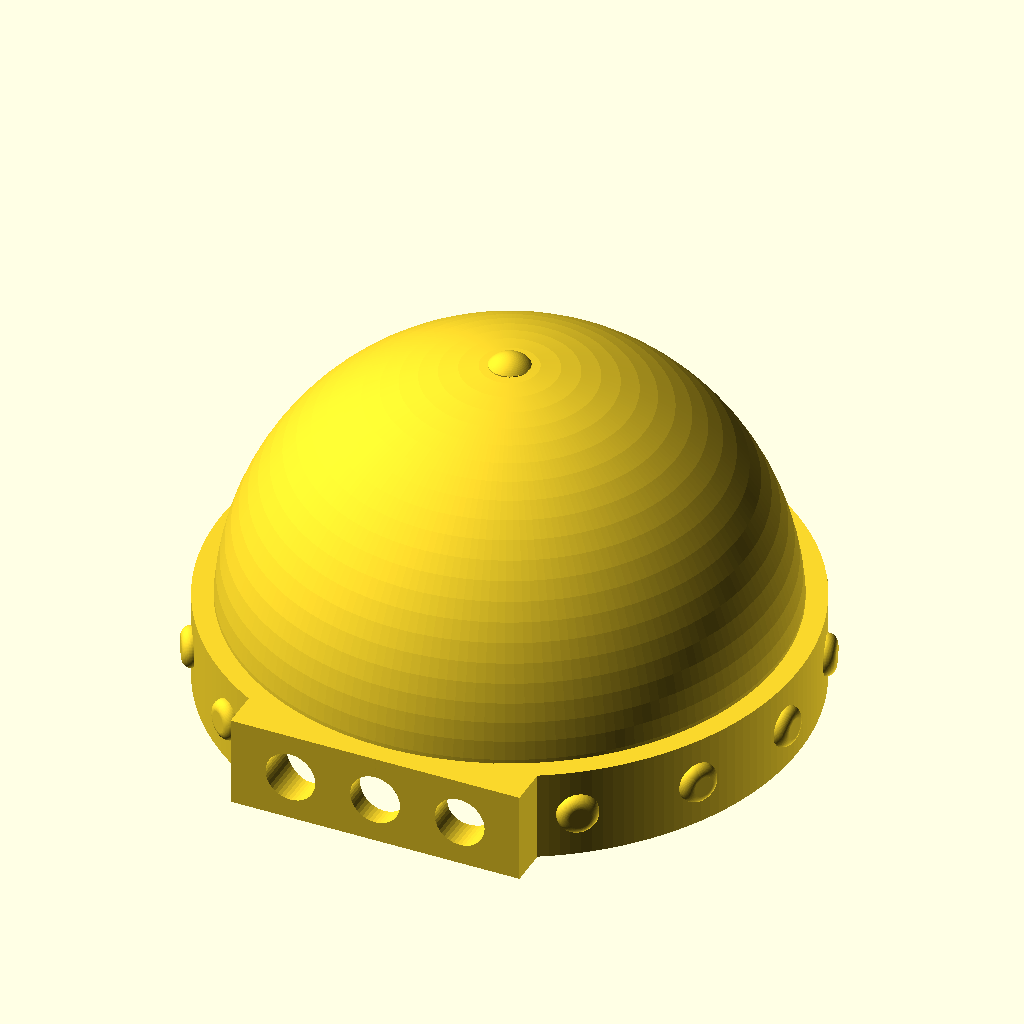
Cell 1: rendered with the file's own defaults.
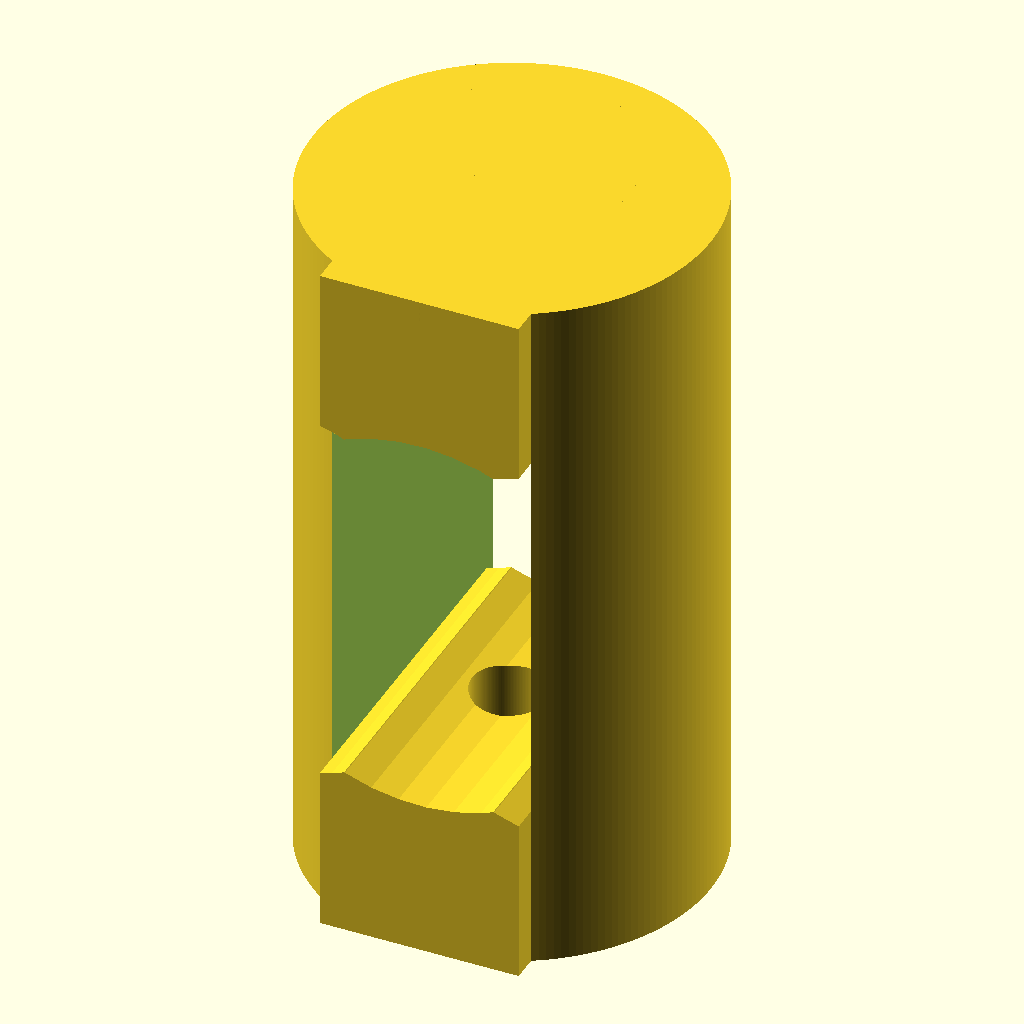
Cell 2: the same model with CylinderDia = 1.
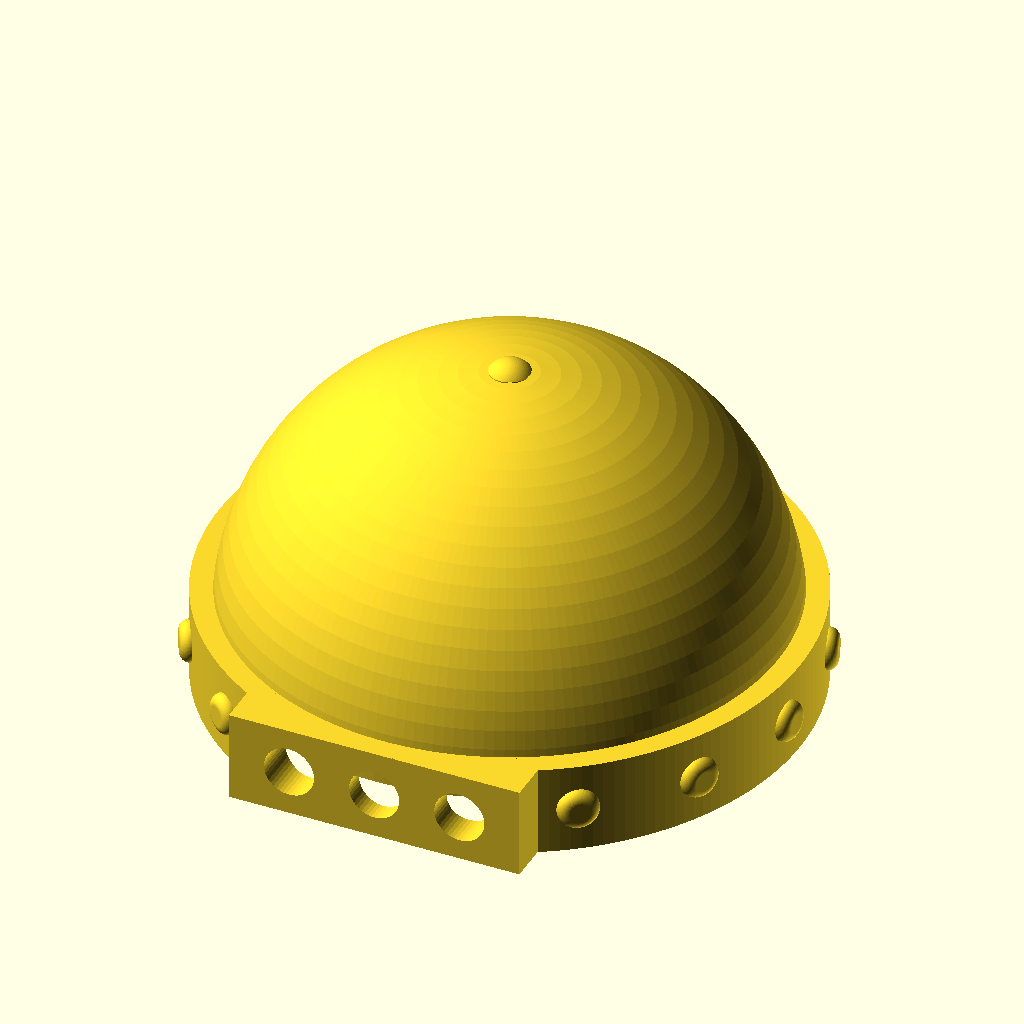
Cell 3: WallThickness = 3 (everything else at default).
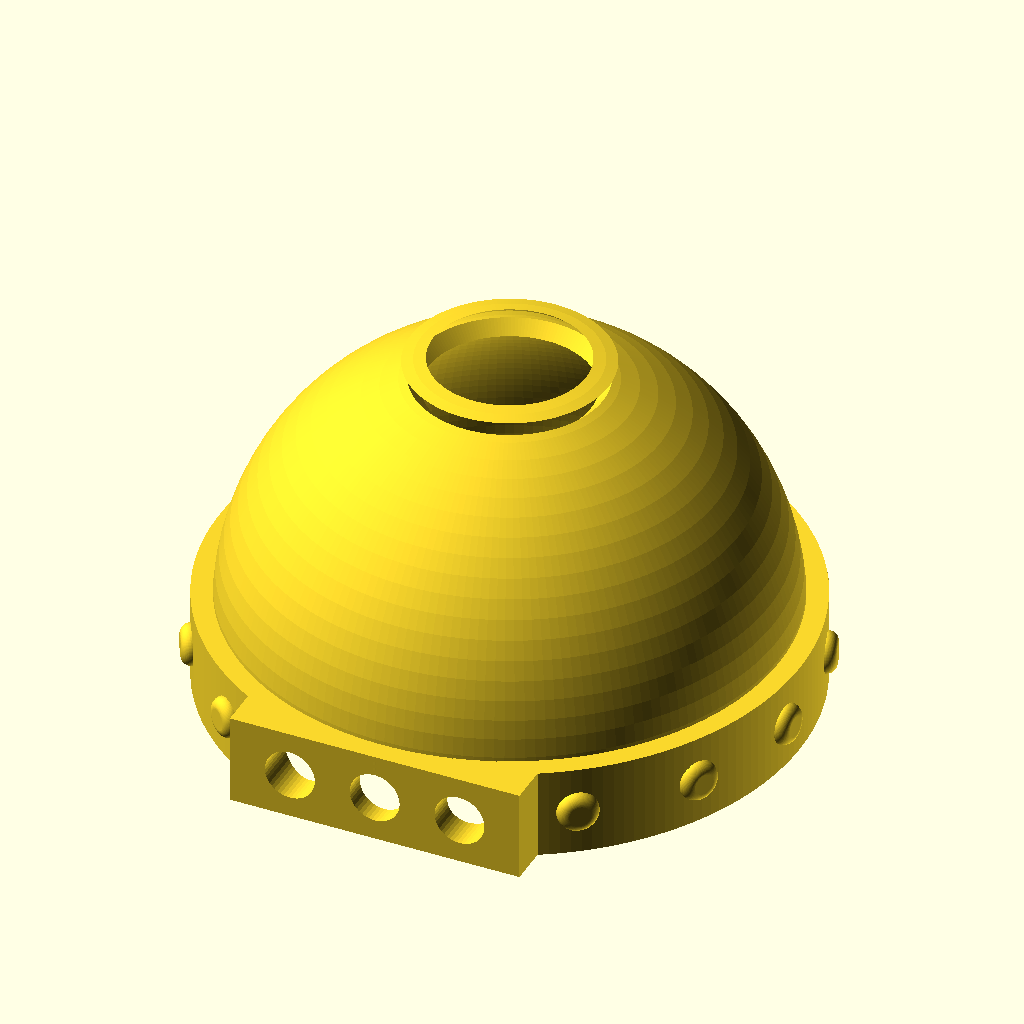
Cell 4 — NubDia set to 20, the other parameters unchanged.
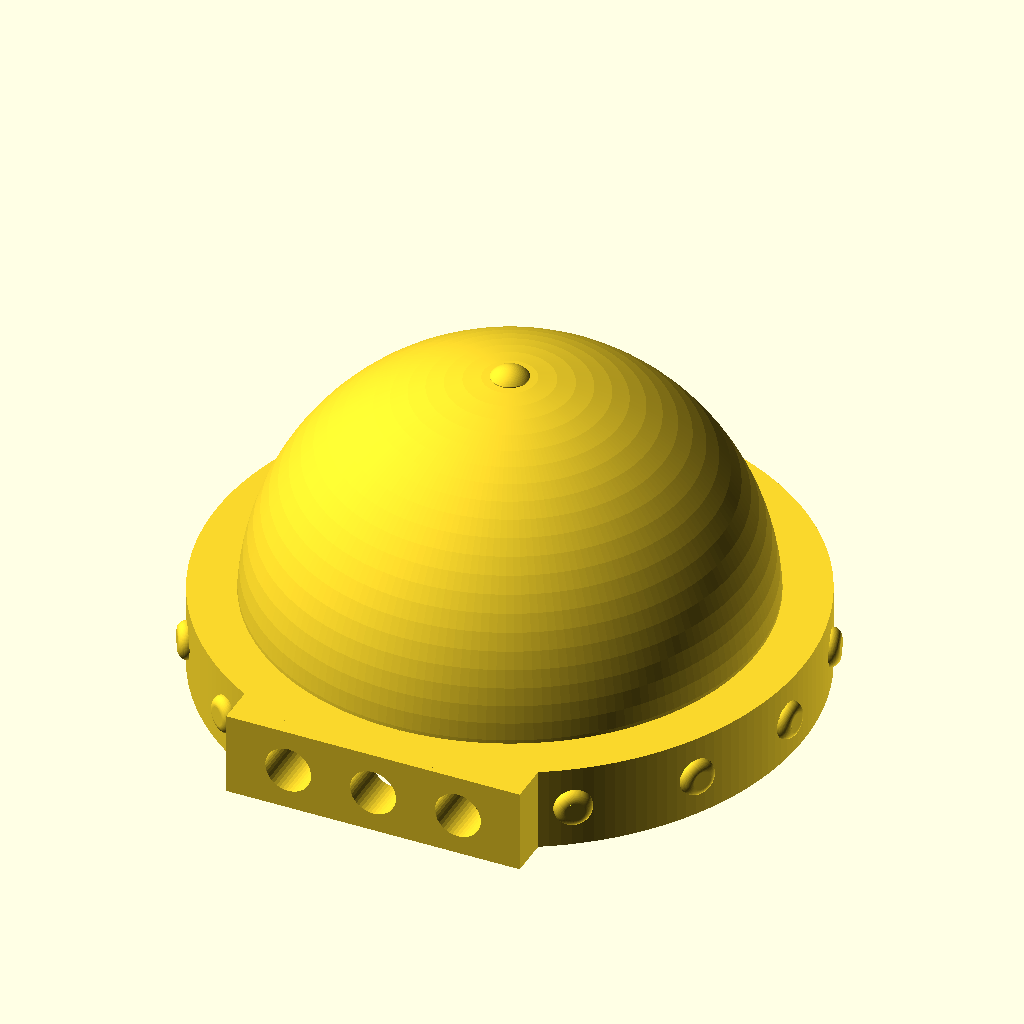
Cell 5: the same model with beltthick = 5.
All cells are drawn from the same view direction (rotation 55°, 0°, 25°, orthographic, colour scheme Cornfield), but the view is re-fitted for each cell, so position and scale can differ between cells as well as the parameter.
Source of the model, inputs/thingiverse/files/thing-1966776/files/RedBullCanTank-v4.scad:
/**************************************
Redbull can tank v3
George Miller
04-24-17
**************************************/

/**************************************
The goal is to make a customizable version of ye'ol redbull can endcap.
this endcap is designed to be printed in pairs to turn a redbull can, or other cylinder, into an easy studded tank for a terrain feature.
the part has 3 major features
  a dome
  a belt
  a foot

**************************************/


/* TODO LIST
90% - Add customizer variable declarations
DONE - modify for rotational extrude
DONE - import standard functions from newer files.
50% - add safety checks
*/

/* [Global] */


//The diameter of the cylinder you will be fitting this cap onto
CylinderDia = 54; //[1:.5:100]
//Wall Thickness at the thinnest point of the dome.  The inside of the dome will not be a sphere because we want this to print well without support.
WallThickness = 1.5; //[1:.1:3]

NubDia = 4; //[1:.5:20]
NubHeight = 1; //[0:.1:5]


//This is the amount the belt sticks out from the cylinder.
beltthick = 2; //[0:.1:5]

//This is the width of the belt
beltwidth = 9; //[0:20]

//Height of the rivet head
RivetHeight = 1; //[0:.1:5]
//RivetDiameter
RivetDiameter = 4; //[1:.5:20]
//How many rivets should there be
RivetCount = 13; //[0:1:20]

//1 if you need the foot on the dome
UseFoot = 1; //[0:1]
FHeight = 0;

ScrewHoleCount = 3; //[1:3]
//you can set the screw hole diameter to 0 to turn off the screw holes
ScrewHoleDiameter = 5;


/* [Hidden] */
DomeRad = CylinderDia/2;
beltrad = DomeRad+beltthick;
FootWidth = beltrad;

//safety calculations
tempFH = FHeight<0?0:FHeight;
FootHeight = UseFoot==1?tempFH:-8;
ScrewHoleDia = ScrewHoleDiameter>(beltwidth)?(beltwidth):ScrewHoleDiameter;
WallThick = WallThickness>(DomeRad+1)?(DomeRad+1):WallThickness;
//beltCanOverlap = CanOverlap>(beltwidth-WallThick)?(beltwidth-WallThick):CanOverlap;
beltCanOverlap = (beltwidth-WallThick);
RivetDia= RivetDiameter>((3/4)*beltwidth)?((3/4)*beltwidth):RivetDiameter;


//Calculations
innerRad = DomeRad-WallThick;
ScrewSpacing=(FootWidth-(ScrewHoleDia*ScrewHoleCount))/(ScrewHoleCount+1);
RivetRad = RivetDia/2;


footangle = UseFoot==1?asin(((FootWidth/2)+(2*RivetDia))/(beltrad)):0;

Part();
module Part(){
    union(){
        difference(){
            rotate_extrude(convexity = 15, $fn = 180)
            difference(){
                union(){
                    //OuterDome
                    translate([0,beltCanOverlap,0])
                    intersection(){
                        circle(DomeRad,$fn=90);
                        square([DomeRad+1,DomeRad+1]);
                    }
                    
                    //Belt
                    square([beltrad,beltwidth]);
                    
                    //nub
                    translate([0,DomeRad+beltCanOverlap,0]){
                        intersection(){
                            union(){
                                CutCircle(Width=NubDia,Height=NubHeight);
                                translate([-NubDia/2,-(WallThick/2)+.01,0])
                                square([4,(WallThick/2)]);
                            }
                            translate([0,-(WallThick/2)+.01,0])
                            square([NubDia,(WallThick/2)+1]);
                        }
                    }
                   
                }
                
                //socket for cylinder
                square([DomeRad,beltCanOverlap]);
                
                //inner dome
                translate([0,beltCanOverlap-.01,0])
                intersection(){
                    resize(newsize=[(2*innerRad)-WallThick,2*innerRad,0]){
                        circle(innerRad);
                    }
                    square([innerRad+1,innerRad+1]);
                }
            
                //chamfer on inner lip for printability
                translate([DomeRad,beltCanOverlap,0])
                rotate([0,0,55])
                translate([-(WallThick*2),0,0])
                square([WallThick*2,WallThick*3]);
                
                //hole under nub
                translate([-NubDia/2,DomeRad+beltCanOverlap-WallThick,0])
                LineOfDiamonds(Length=NubDia,DiamondCount=1,Spacing=(WallThick/3),$fn=90);
                
                
            }
            
            translate([-((FootWidth-.002)/2),-(beltrad+RivetHeight)-FootHeight,-.001])
            cube([(FootWidth-.002),FootHeight+10,beltCanOverlap]);
        }
        //rivets
        translate([0,0,beltwidth/2])
        rotate([0,0,-90])
        MyModRotaryCluster(radius=beltrad,number=RivetCount,wedgeangle=footangle)
        rotate([0,90,0])
        Rivet(RivetRad,RivetHeight);
            
    }
        
    Foot();
}

//Foot();
module Foot(){
    translate([0,-DomeRad,0])
    render(convexity = 2)
    intersection(){    
        union(){
            linear_extrude(beltwidth)
            difference(){
                translate([-(FootWidth/2),-(FootHeight+(beltthick)),0])
                square([FootWidth,FootHeight+beltrad+(beltthick+RivetHeight)]);
                translate([0,DomeRad,0])
                circle(DomeRad,$fn=180);
            }
        }
        union(){
            translate([0,beltrad,0])
            rotate([90,0,0])
            linear_extrude(FootHeight+beltrad+(beltthick+RivetHeight))
            translate([-(FootWidth/2),0,0])
            difference()
            {
                square([FootWidth,beltwidth]);
                
                translate([0,(beltwidth/2),0])
                LineOfCircles(Length=FootWidth,CircleCount=ScrewHoleCount,Spacing=ScrewSpacing,$fn=45);
            }
        }
    }
}

module Foot_old(){
    difference(){
        translate([-(FootWidth/2),-(beltrad+RivetHeight)-FootHeight,0])
        cube([FootWidth,FootHeight+10,beltwidth]);
        translate([0,0,-1])
        cylinder(beltwidth+2,DomeRad+.01,DomeRad+.01,$fn=90);
        ScrewHoles();
    }
    
}
//ScrewHoles();
module ScrewHoles(){
    //screwholes
    translate([-(FootWidth/2),-(beltrad-(10/2)),(beltwidth/2)])
    rotate([90,0,0])
    linear_extrude(10)
    LineOfCircles(Length=FootWidth,CircleCount=ScrewHoleCount,Spacing=(FootWidth-(ScrewHoleDia*ScrewHoleCount))/(ScrewHoleCount+1),$fn=45);
}

//Rivet(RivetRad,RivetHeight);
module Rivet(RRad=5,RHeight=2){
    //render(convexity = 2)
    //union()
    {
        ButtonTop(Rad=RRad,Height=RHeight,$fn = 90);
        translate([0,0,-RHeight+.01])
        cylinder(RHeight,RRad,RRad,$fn = 90);
    }
}


//*********************************************
//Reference Functions
//*********************************************

//torus(5,2);
//cylinder(2,5,5);
module torus(rad,tuberad){
    rotate_extrude(convexity = 15, $fn = 100)
    translate([rad, 0, 0])
    circle(tuberad, $fn = 180);
}

module QuarterTorusOuterRad(radius,tuberad){
    QuarterTorus(radius-tuberad,tuberad);
}

//QuarterTorus(5,2);
//cylinder(2,5,5);
module QuarterTorus(rad,tuberad){
    rotate_extrude(convexity = 15, $fn = 100)
    translate([rad, 0, 0])
    intersection(){
        circle(tuberad, $fn = 180);
        square([tuberad,tuberad]);
    }
}

//CutCircleWithPad();
module CutCircleWithPad(Width=10,Height=2,Padding=2,Percent=0.75,$fn=90){
    RealWidth = Width<(2*Padding) ? (Width*Percent):((Width)-(2*Padding));
    Height = Height>(RealWidth/2) ? (RealWidth/2):Height;
    halfWidth = RealWidth/2;
    CircleRad = ((Height*Height)+(halfWidth*halfWidth)) / (2*Height);
    intersection(){
        //Arc
        translate([0,Height-CircleRad,0])
        circle(CircleRad);
        
        //mask
        translate([-halfWidth,0,0])
        square([Width,Height+.01]);
    }
}
//CutCircle();
module CutCircle(Width=10,Height=2,$fn=90){
    Height = Height>(Width/2) ? (Width/2):Height;
    halfWidth = Width/2;
    CircleRad = ((Height*Height)+(halfWidth*halfWidth)) / (2*Height);
    intersection(){
        //Arc
        translate([0,Height-CircleRad,0])
        circle(CircleRad);
        
        //mask
        translate([-halfWidth,0,0])
        square([Width,Height+.01]);
    }
}

module DirtyDiamond(Length=20){
    LineOfDiamonds(Length=Length,DiamondCount=1,Spacing=0,$fn=90);
}

//LineOfDiamonds();
module LineOfDiamonds(Length=20,DiamondCount=4,Spacing=1,$fn=90){
    DCount = (DiamondCount*Spacing)>Length ? (DiamondCount/2):DiamondCount;
    DLength = ((Length/DCount)-Spacing-(Spacing/DCount));
    SsideLen = sqrt((DLength*DLength)/2);
    
    UnitLength = (DLength+Spacing);
    translate([Spacing,0,0])
    for (i =[0:1:DCount-1]){
        translate([i*UnitLength,0,0])
        rotate([0,0,-45])
        square([SsideLen,SsideLen]);
    }
}

//LineOfCircles();
module LineOfCircles(Length=20,CircleCount=4,Spacing=1,$fn=90){
    CCount = (CircleCount*Spacing)>Length ? (CircleCount/2):CircleCount;
    CircleRad = ((Length/CCount)-Spacing-(Spacing/CCount))/2;
    
    UnitLength = (2*CircleRad+Spacing);
    translate([(CircleRad+Spacing),0,0])
    for (i =[0:1:CCount-1]){
        translate([i*UnitLength,0,0])
        circle(CircleRad);
    }
}

//Ring(20,10,2);
module Ring(OuterRad,InnerRad,Thick){
    rotate_extrude(convexity = 15, $fn = 100)
    {
        translate([InnerRad,0,0])
        square([OuterRad-InnerRad,Thick]);
    }
}

//ButtonTop();
module ButtonTop(Rad=20,Height=5,$fn = 180){
    Height = Height>Rad ? Rad:Height;
    rotate_extrude(convexity = 15)
    union(){
        square([Rad-Height+.001,Height]);
        translate([Rad-Height,0,0])
        intersection(){
            circle(Height);
            square([Height,Height]);
        }
    }
}

//RoundTop();
module RoundTop(Rad=20,Height=5,$fn=180){
    Height = Height>Rad ? Rad:Height;
    DomeRad = ((Height*Height)+(Rad*Rad)) / (2*Height);
    rotate_extrude(convexity = 15)
    intersection(){
        square([(DomeRad),Height]);
        
        translate([0,-(DomeRad-Height),0])
        circle(DomeRad);
    }
}

//CutCircle();
module CutCircle(Width=10,Height=2,$fn=90){
    Height = Height>(Width/2) ? (Width/2):Height;
    halfWidth = Width/2;
    CircleRad = ((Height*Height)+(halfWidth*halfWidth)) / (2*Height);
    intersection(){
        //Arc
        translate([0,Height-CircleRad,0])
        circle(CircleRad);
        
        //mask
        translate([-halfWidth,0,0])
        square([Width,Height+.01]);
    }
}

//shamelessly stolen from the Openscad Cheatsheet
//https://en.wikibooks.org/wiki/OpenSCAD_User_Manual/User-Defined_Functions_and_Modules#Children
module RotaryCluster(radius=30,number=8)
    for (azimuth =[0:360/number:(359)])
      rotate([0,0,azimuth])    
        translate([radius,0,0])children();

module MyModRotaryCluster(radius=30,number=8,wedgeangle=30){
    angle = (360-wedgeangle)/number;
    rotate([0,0,(angle/2)+(wedgeangle/2)])
    for (azimuth =[0:1:number-1])
      rotate([0,0,azimuth*angle])    
        translate([radius,0,0])
        children();
}
Parameter table extracted from the source (name, type, default, range or options):
CylinderDia: number, default 54, range 1 to 100, step 0.5
WallThickness: number, default 1.5, range 1 to 3, step 0.1
NubDia: number, default 4, range 1 to 20, step 0.5
NubHeight: number, default 1, range 0 to 5, step 0.1
beltthick: number, default 2, range 0 to 5, step 0.1
beltwidth: number, default 9, range 0 to 20
RivetHeight: number, default 1, range 0 to 5, step 0.1
RivetDiameter: number, default 4, range 1 to 20, step 0.5
RivetCount: number, default 13, range 0 to 20, step 1
UseFoot: number, default 1, range 0 to 1
FHeight: number, default 0
ScrewHoleCount: number, default 3, range 1 to 3
ScrewHoleDiameter: number, default 5
